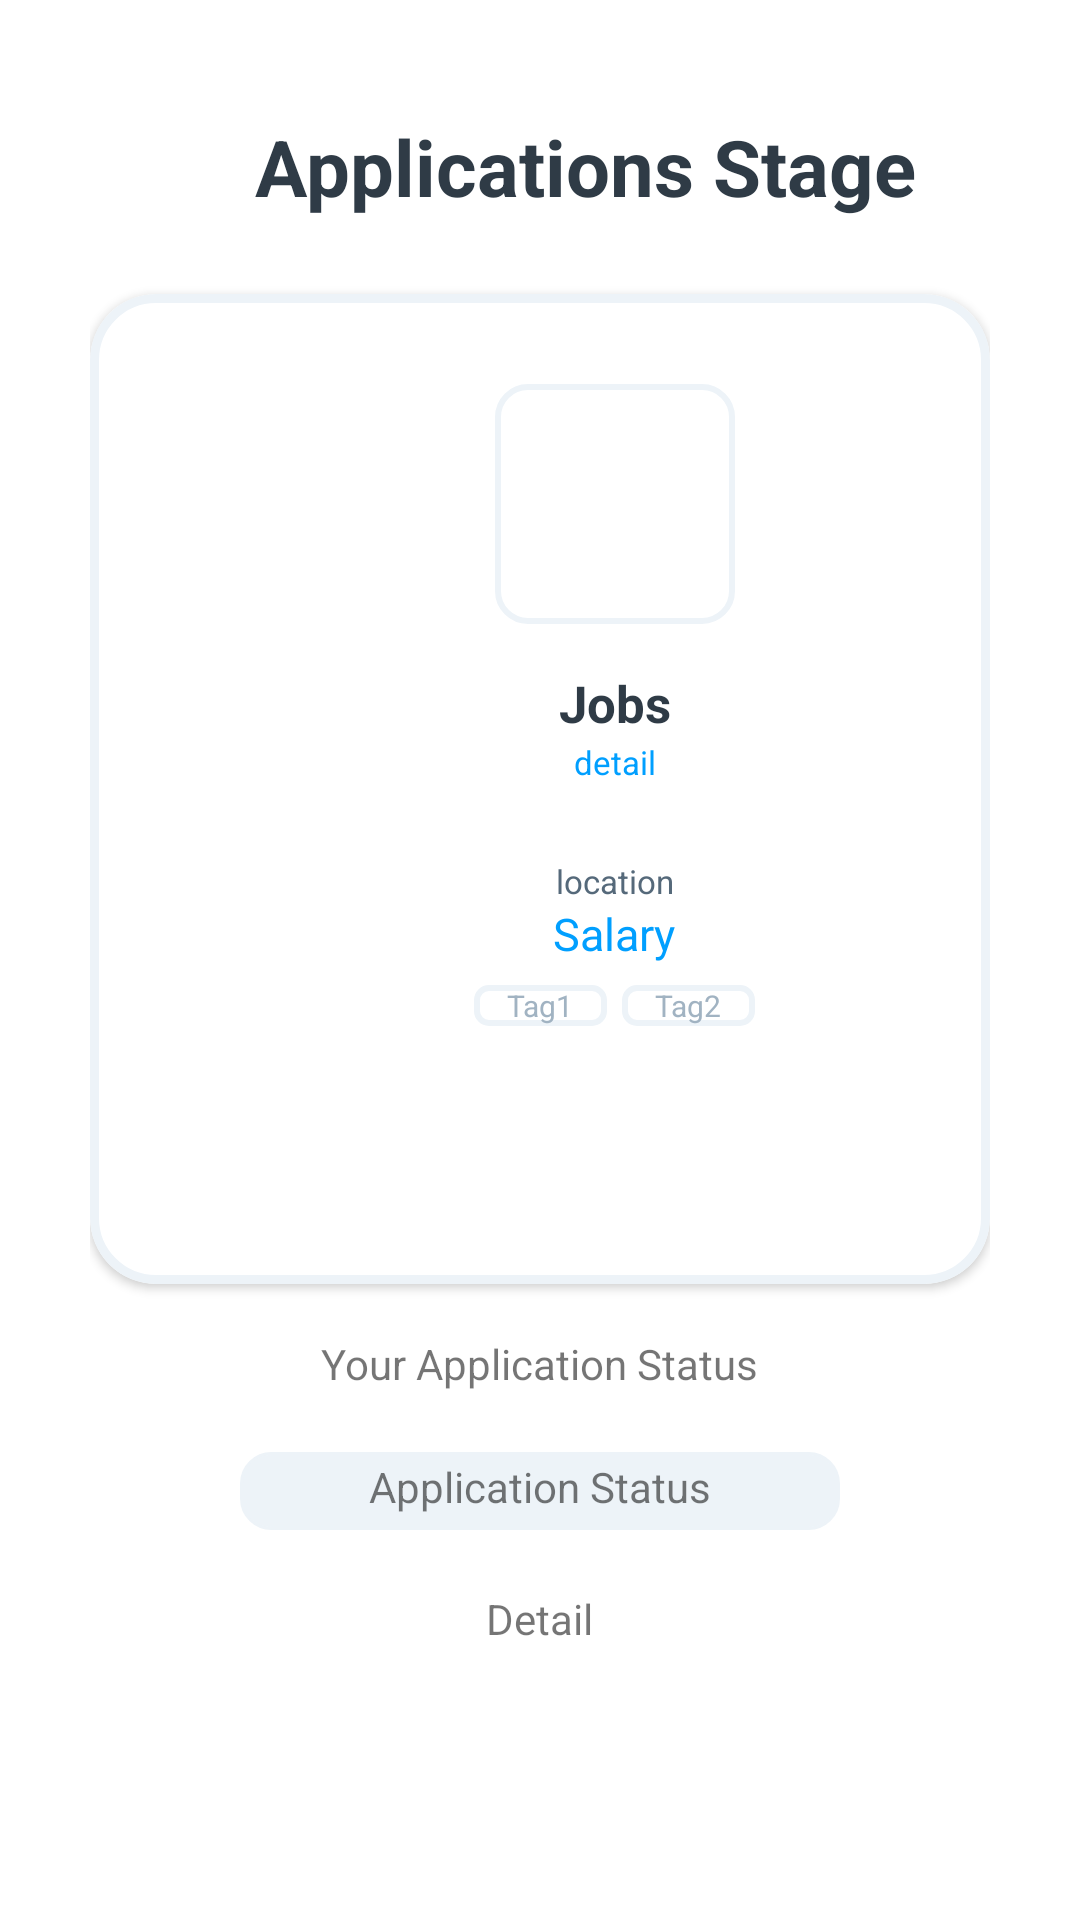

Reconstruct the res/layout file that produces this screen, plus the resources it refers to.
<!-- AndroidManifest.xml: application theme Theme.Emply.NoActionBar -->
<!-- res/layout/activity_app_stages.xml -->
<?xml version="1.0" encoding="utf-8"?>
<RelativeLayout xmlns:android="http://schemas.android.com/apk/res/android"
    xmlns:tools="http://schemas.android.com/tools"
    android:layout_width="match_parent"
    android:layout_height="match_parent"
    xmlns:app="http://schemas.android.com/apk/res-auto"
    tools:context=".HomeFragment"
    android:padding="30dp">
    <RelativeLayout
        android:id="@+id/titleBar"
        android:layout_width="match_parent"
        android:layout_height="wrap_content"
        android:orientation="horizontal">
        <androidx.appcompat.widget.AppCompatImageButton
            android:id="@+id/btnArrowLeft"
            android:layout_width="40dp"
            android:layout_height="40dp"
            android:layout_marginTop="18dp"
            android:background="#00FFFFFF"
            android:scaleType="fitStart"
            android:src="@drawable/arrowLeft"
            android:visibility="visible" />
        <TextView
            android:layout_width="wrap_content"
            android:layout_height="wrap_content"
            android:text="Applications Stage"
            android:layout_marginTop="8dp"
            android:textSize="26sp"
            android:textStyle="bold"
            android:layout_marginLeft="15dp"
            android:textColor="@color/font_dark"
            android:layout_toRightOf="@id/btnArrowLeft"/>
    </RelativeLayout>


    <com.google.android.material.card.MaterialCardView
        android:id="@+id/jobscardview"
        android:layout_width="match_parent"
        android:layout_height="330dp"
        android:layout_marginTop="10dp"
        android:layout_below="@id/titleBar"
        app:strokeWidth="3dp"
        app:cardBackgroundColor="@color/white"
        app:cardElevation="2dp"
        app:cardCornerRadius="22dp"
        app:strokeColor="#EDF3F8">
        <RelativeLayout
            android:layout_width="350dp"
            android:layout_height="350dp"
            android:layout_centerHorizontal="true">
        <View
            android:id="@+id/jobview"
            android:layout_width="80dp"
            android:layout_height="80dp"
            android:layout_centerHorizontal="true"
            android:layout_marginTop="30dp"
            android:background="@drawable/jobsview"/>

            <TextView
                android:id="@+id/jobsname"
                android:layout_width="wrap_content"
                android:layout_height="wrap_content"
                android:text="Jobs"
                android:layout_below="@id/jobview"
                android:layout_marginTop="15dp"
                android:textStyle="bold"
                android:textSize="17sp"
                android:textColor="#2F3B46"
                android:layout_centerHorizontal="true"/>
            <TextView
                android:id="@+id/jobsdetail"
                android:layout_width="wrap_content"
                android:layout_height="wrap_content"
                android:layout_below="@id/jobsname"
                android:text="detail"
                android:textSize="11sp"
                android:layout_centerHorizontal="true"
                android:layout_marginTop="1dp"
                android:textColor="#009FFF"/>
            <TextView
                android:id="@+id/jobslocation"
                android:layout_width="wrap_content"
                android:layout_height="wrap_content"
                android:text="location"
                android:layout_below="@id/jobsdetail"
                android:layout_centerHorizontal="true"
                android:textColor="#55697A"
                android:textSize="11sp"
                android:layout_marginTop="25dp"/>

            <TextView
                android:id="@+id/jobssalary"
                android:layout_width="wrap_content"
                android:layout_height="wrap_content"
                android:text="Salary"
                android:textSize="15sp"
                android:layout_below="@id/jobslocation"
                android:layout_centerHorizontal="true"
                android:textColor="#009FFF"/>
            <LinearLayout
                android:layout_width="wrap_content"
                android:layout_height="wrap_content"
                android:layout_centerHorizontal="true"
                android:layout_below="@id/jobssalary"
                android:orientation="horizontal">
               <TextView
                   android:id="@+id/jobsFirstTag"
                   android:layout_width="wrap_content"
                   android:layout_height="wrap_content"
                   android:text="Tag1"
                   android:textColor="#A1B3C2"
                   android:background="@drawable/tagshape"
                   android:paddingHorizontal="11dp"
                   android:textSize="10dp"
                   android:layout_marginTop="7dp"
                   android:layout_marginRight="5dp" />
                <TextView
                    android:id="@+id/jobsSecTag"
                    android:layout_width="wrap_content"
                    android:layout_height="wrap_content"
                    android:text="Tag2"
                    android:textColor="#A1B3C2"
                    android:background="@drawable/tagshape"
                    android:paddingHorizontal="11dp"
                    android:textSize="10dp"
                    android:layout_marginTop="7dp"/>
            </LinearLayout>

        </RelativeLayout>

    </com.google.android.material.card.MaterialCardView>
    <TextView
        android:id="@+id/appStatus"
        android:layout_width="wrap_content"
        android:layout_height="wrap_content"
        android:text="Your Application Status"
        android:layout_below="@id/jobscardview"
        android:layout_centerHorizontal="true"
        android:layout_marginTop="17dp" />
    <TextView
        android:id="@+id/appShowStatus"
        android:layout_width="200dp"
        android:layout_height="26dp"
        android:text="Application Status"
        android:layout_below="@id/appStatus"
        android:layout_centerHorizontal="true"
        android:layout_marginTop="20dp"
        android:textAlignment="center"
        android:padding="2dp"
        android:background="@drawable/application_showstatus"/>
    <TextView
        android:layout_width="wrap_content"
        android:layout_height="wrap_content"
        android:text="Detail"
        android:layout_below="@id/appShowStatus"
        android:layout_centerHorizontal="true"
        android:layout_marginTop="20dp" />

</RelativeLayout>
<!-- resources referenced by this layout -->
<resources>
  <color name="font_dark">#2F3B46</color>
  <!-- drawable application_showstatus (drawable) -->
  <?xml version="1.0" encoding="utf-8"?>
  <shape xmlns:android="http://schemas.android.com/apk/res/android">
      <stroke android:width="1dp"/>
      <corners android:radius="10dp"/>
      <solid android:color="#EDF3F8"/>
      <stroke android:color="#EDF3F8"/>
  </shape>
  <!-- drawable jobsview (drawable) -->
  <?xml version="1.0" encoding="utf-8"?>
  <shape xmlns:android="http://schemas.android.com/apk/res/android">
      <stroke android:color="#EDF3F8" android:width="2dp" />
      <corners android:radius="10dp"/>
  </shape>
  <!-- drawable tagshape (drawable) -->
  <?xml version="1.0" encoding="utf-8"?>
  <shape xmlns:android="http://schemas.android.com/apk/res/android">
      <corners android:radius="4dp"/>
      <stroke android:color="#EDF3F8"/>
      <stroke android:width="2dp"/>
  </shape>
  <style name="Theme.Emply.NoActionBar">
          <item name="windowNoTitle">true</item>
          <item name="windowActionBar">false</item>
          <item name="android:windowFullscreen">true</item>
          <item name="android:windowContentOverlay">@null</item>
      </style>
  <!-- not gathered from this repository: default colours our renderer supplied (Android Studio template values) -->
  <color name="white">#FFFFFFFF</color>
</resources>
